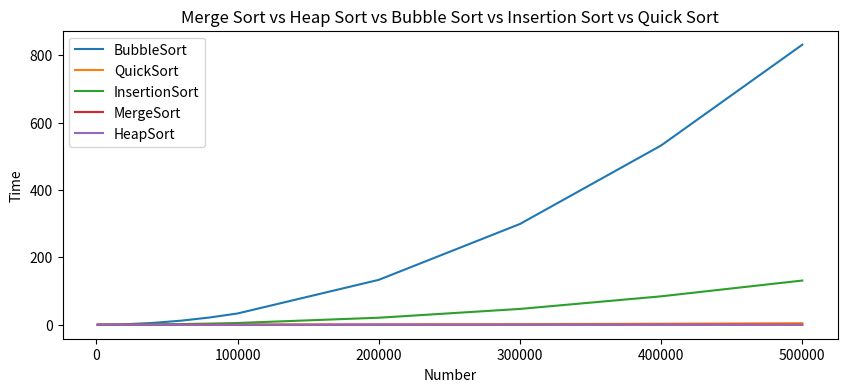

Write the Python code that produced this figure.
import matplotlib.pyplot as plt
import sys
import pandas as pd

number=[1000,5000,10000,20000,40000,60000,80000,100000,200000,300000,400000,500000]
tm=[0.003,0.082,0.333,1.328,5.332,12.023,21.335,33.394,133.253,299.158,532.317,831.562]
plt.subplots(1,1,figsize=(10,4),sharey=True ,dpi =120)
plt.title("Merge Sort vs Heap Sort vs Bubble Sort vs Insertion Sort vs Quick Sort")
plt.ylabel("Time")
plt.xlabel("Number")

plt.plot(number,tm,"-",label='BubbleSort')

number=[1000,5000,10000,20000,40000,60000,80000,100000,200000,300000,400000,500000]
tm=[0.0,0.001,0.003,0.008,0.028,0.064,0.113,0.178,0.723,1.652,2.95,4.571]
#plt.subplots(1,1,figsize=(10,4),sharey=True ,dpi =120)
#plt.title("QuickSort")
#plt.ylabel("Time")
#plt.xlabel("Number")

plt.plot(number,tm,'-',label='QuickSort')
#plt.savefig("quicksort.png")
#plt.show()

number=[1000,5000,10000,20000,40000,60000,80000,100000,200000,300000,400000,500000]
tm=[0.0,0.013,0.051,0.206,0.825,1.87,3.308,5.178,20.783,46.897,84.333,131.204]
#plt.subplots(1,1,figsize=(10,4),sharey=True ,dpi =120)
#plt.title("Insertion Sort")
#plt.ylabel("Time")
#plt.xlabel("Number")

plt.plot(number,tm,'-',label='InsertionSort')

number=[1000,5000,10000,20000,40000,60000,80000,100000,200000,300000,400000,500000]
tm=[0.0,0.001,0.001,0.002,0.004,0.006,0.009,0.011,0.022,0.035,0.047,0.059]
#plt.subplots(1,1,figsize=(10,4),sharey=True ,dpi =120)
#plt.title("MergeSort")
#plt.ylabel("Time")
#plt.xlabel("Number")

plt.plot(number,tm,'-',label='MergeSort')

number=[1000,5000,10000,20000,40000,60000,80000,100000,200000,300000,400000,500000]
tm=[0.0,0.0,0.001,0.001,0.001,0.001,0.001,0.001,0.003,0.004,0.005,0.005]
#plt.plot(number,tm,'-',label='MergeSort Thread')


number=[1000,5000,10000,20000,40000,60000,80000,100000,200000,300000,400000,500000]
tm=[0.0,0.0,0.002,0.004,0.007,0.01,0.014,0.017,0.036,0.054,0.073,0.094]
#plt.subplots(1,1,figsize=(10,4),sharey=True ,dpi =120)
#plt.title("HeapSort")
#plt.ylabel("Time")
#plt.xlabel("Number")
plt.plot(number,tm,'-',label='HeapSort')

plt.savefig("sorts.png")
plt.legend()
plt.show()